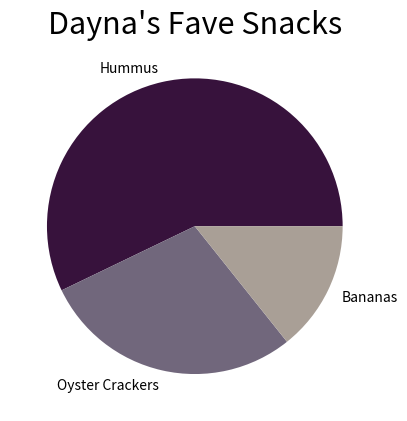

Reproduce this figure in Python.
# Import matplotlib library here
import matplotlib.pyplot as plt

# Let's rank some of our favorite snacks
snack_scores = [200, 100, 50]
slice_labels = ["Hummus", "Oyster Crackers", "Bananas"]
colors = ["#37123C", "#71677C", "#A99F96"]

# Let's make a pie chart!
plt.pie(snack_scores, labels=slice_labels, colors=colors)

# Give your pie chart a title in the quotes
plt.title("Dayna's Fave Snacks", fontsize=22)

# Put the name of your file in the quotes and give it a .png extension
plt.savefig("my-fave-snacks.png")
